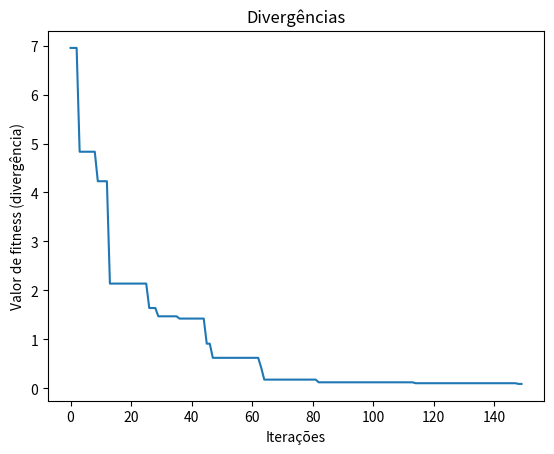

The matplotlib source for this figure:
#!/usr/bin/env python3
# -*- coding: utf-8 -*-
"""
Created on Tue Aug 30 12:39:16 2022

@author: fabianodicheti
"""

import random
import matplotlib.pyplot as plt

F = 0.8 # peso diferencial ou delta de perturbacao
CR = 0.5 #probabilidade de ocorrencia do cross over

# NP = TAMANHO DA POPULACAO

def gera_prato():
  alimentos = []
  for i in range(5):
    quant = random.randint(0,199) + random.random()
    alimentos.append(quant)
  return alimentos


gera_prato()


def populacao(num):
  pop = []
  for i in range(num):
    pop.append(gera_prato())
  return pop


populacao(5)


def divergencia(prato,mostrar=False):
      carboidratos = prato[0]*0.05 + prato[1]*0.24 + prato[2]*0.26 + prato[3]*0.015 + prato[4]*0.29
      proteinas = prato[0]*0.23 + prato[1]*0.02 + prato[2]*0.026 + prato[3]*0.13 + prato[4]*0.095
      lipideos = prato[0]*0.05 + prato[1]*0.00 + prato[2]*0.01 + prato[3]*0.089 + prato[4]*0.014
      total = carboidratos + proteinas + lipideos
      soma = sum(prato)
    
      porcCarb = (carboidratos/total)*100
      porcProt = (proteinas/total)*100
      porcLip = (lipideos/total)*100
    
      difCarb = abs(porcCarb-55)
      difProt = abs(porcProt-30)
      difLip = abs(porcLip-15)
    
      if mostrar:
        print(porcCarb)
        print(porcProt)
        print(porcLip)
        print(soma)
    
    
      difTotal = difCarb + difProt + difLip
    
      return difTotal
  
    
x = gera_prato()

print(x)
print(divergencia(x,mostrar=True))




def seleciona3(parental,populacao):
      p2 = []
      tres_vetores = []
      for v in populacao:
        if parental != v:
          p2.append(v)
      for j in range(3):
        aleatorio = random.choice(p2)
        tres_vetores.append(aleatorio)
        p2.remove(aleatorio)
      return tres_vetores
  
    
pop = [[1,2,3],[4,4,4],[5,2,1],[0,0,0],[7,8,9]]

tres = seleciona3(pop[0],pop)

print(pop)
print(pop[0])
print(tres)


def mutacao(vetorParental,tres):
      cont = 0
      A = tres[0]
      B = tres[1]
      C = tres[2]
    
      tentativa = []
      while cont < len(vetorParental):
        R = random.random()
        if R < CR:
          X = A[cont] + F*abs(B[cont]-C[cont])
          tentativa.append(X)
        else:
          tentativa.append(vetorParental[cont])
        cont += 1
      return tentativa
  
    
pop = [[1,2,3],[4,4,4],[5,2,1],[0,0,0],[7,8,9]]
parental = pop[0]
m = mutacao(parental,seleciona3(parental,pop))

print(parental)
print(m)
print(pop)

def melhorVetor(pop):
  notas = []
  for i in pop:
    notas.append(divergencia(i))
  indice = notas.index(min(notas))
  return pop[indice]



pop1 = populacao(10)
melhor = melhorVetor(pop1)
print(pop1)
print(melhor)
print(divergencia(melhor))


############
##################

population = populacao(5)
melhores = []

for i in range(150):
  for j in population:
    tres = seleciona3(j,population)
    trial = mutacao(j,tres)
    if divergencia(trial) < divergencia(j):
      population.remove(j)
      population.append(trial)
  print(f'Melhor vetor: {melhorVetor(population)}')
  print(f'Valor de fitness: {divergencia(melhorVetor(population))}')
  melhores.append(divergencia(melhorVetor(population)))
  print()

plt.plot(melhores)
plt.title('Divergências')
plt.xlabel('Iterações')
plt.ylabel('Valor de fitness (divergência)')
plt.show()